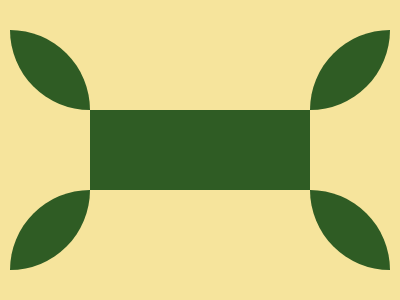

Write a web page that renders exactly this picture using CSS.

<!-- 100% match, 451 characters -->
<div a><div b></div></div><div a c><div b></div></div><div a d e><div b></div></div><div a d f><div b></div></div><style>&{width:220;height:80;background:#2F5C24;border:140px solid#F6E49C;margin:-30-50;div{width:160;height:160;border-radius:50%}[a]{background:#0000;overflow:hidden;position:relative;margin:-88-168}[b]{background:#2F5C24;position:absolute;right:-50%;top:-50%}[c]{margin:88 132}[d]{[b]{left:-50%}}[e]{margin:-408 212}[f]{margin:408-88}
